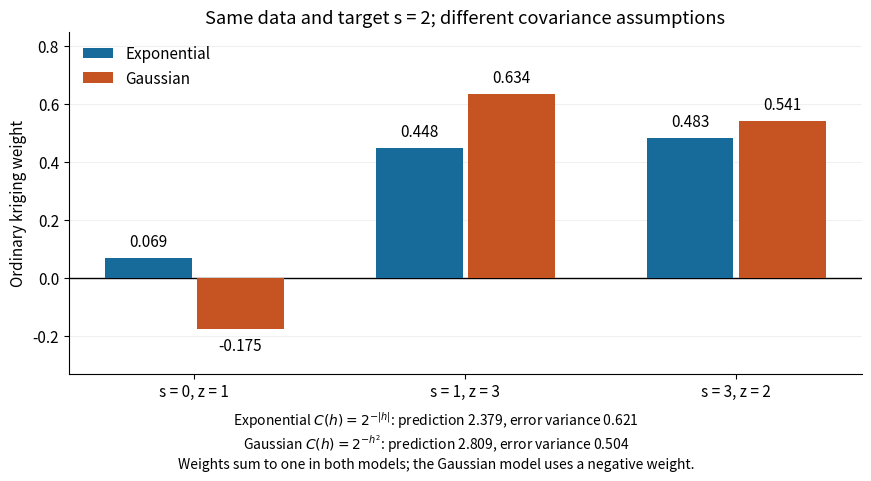

Generate this figure with matplotlib: (Note: this script raises an exception after producing the figure.)
"""How covariance assumptions change ordinary kriging weights.

Run from _media. Tested with Python 3.14, NumPy 2.3.5, Matplotlib 3.10.7.
"""

from pathlib import Path

import matplotlib.pyplot as plt
import numpy as np


def main():
    sites = np.array([0.0, 1.0, 3.0])
    values = np.array([1.0, 3.0, 2.0])
    models = [(1, "Exponential", "#176b9b"), (2, "Gaussian", "#c65422")]
    solutions = []
    for power, name, color in models:
        covariance = 2.0 ** -(np.abs(sites[:, None] - sites) ** power)
        cross = 2.0 ** -(np.abs(sites - 2) ** power)
        system = np.block(
            [[covariance, np.ones((3, 1))], [np.ones((1, 3)), np.zeros((1, 1))]]
        )
        solution = np.linalg.solve(system, np.r_[cross, 1])
        weights, multiplier = solution[:3], solution[3]
        assert np.all(np.linalg.eigvalsh(covariance) > 0)
        assert np.isclose(weights.sum(), 1)
        assert np.allclose(system @ solution, np.r_[cross, 1])
        variance = 1 - 2 * weights @ cross + weights @ covariance @ weights
        assert np.isclose(variance, 1 - weights @ cross - multiplier)
        solutions.append((weights, weights @ values, variance))
    assert np.allclose(solutions[0][0], np.array([2, 13, 14]) / 29)
    assert np.allclose(solutions[1][0], np.array([-736, 2663, 2272]) / 4199)
    assert np.isclose(solutions[1][1], 11797 / 4199)
    assert np.isclose(solutions[1][2], 2115 / 4199)

    plt.rcParams.update({"font.size": 11, "axes.spines.top": False,
                         "axes.spines.right": False, "figure.facecolor": "white"})
    fig, ax = plt.subplots(figsize=(8.6, 4.7), layout="constrained")
    positions = np.arange(3)
    for index, ((power, name, color), (weights, prediction, variance)) in enumerate(zip(models, solutions)):
        offset = (index - 0.5) * 0.34
        bars = ax.bar(positions + offset, weights, width=0.32, color=color,
                      label=name, zorder=3)
        for bar, weight in zip(bars, weights):
            ax.annotate(f"{weight:.3f}", (bar.get_x() + bar.get_width() / 2, weight),
                        xytext=(0, 6 if weight >= 0 else -6), textcoords="offset points",
                        ha="center", va="bottom" if weight >= 0 else "top", fontsize=11)
    ax.axhline(0, color="black", linewidth=1)
    ax.set(xticks=positions, xticklabels=["s = 0, z = 1", "s = 1, z = 3", "s = 3, z = 2"],
           ylabel="Ordinary kriging weight", ylim=(-0.33, 0.85),
           title="Same data and target s = 2; different covariance assumptions")
    ax.legend(frameon=False, loc="upper left")
    ax.grid(axis="y", alpha=0.18, zorder=0)
    fig.supxlabel(
        r"Exponential $C(h)=2^{-|h|}$: prediction 2.379, error variance 0.621"
        "\n" + r"Gaussian $C(h)=2^{-h^2}$: prediction 2.809, error variance 0.504"
        "\nWeights sum to one in both models; the Gaussian model uses a negative weight.",
        fontsize=10,
    )
    fig.savefig(Path(__file__).stem + ".png", dpi=130, facecolor="white")
    plt.close(fig)


if __name__ == "__main__":
    main()
